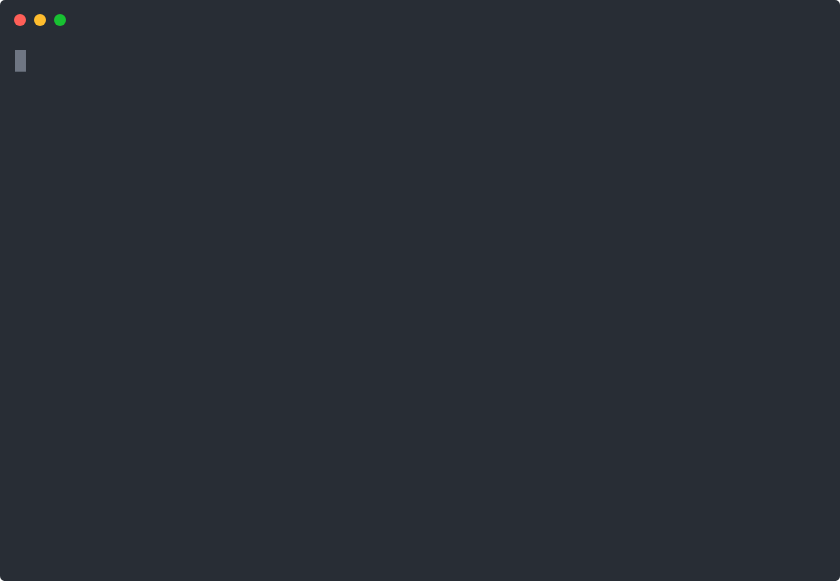
t = 0.00 s
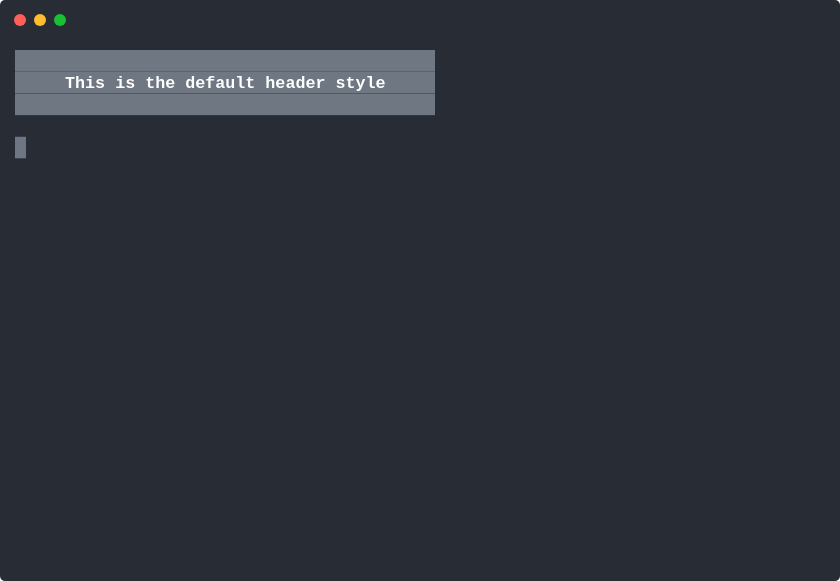
t = 1.53 s
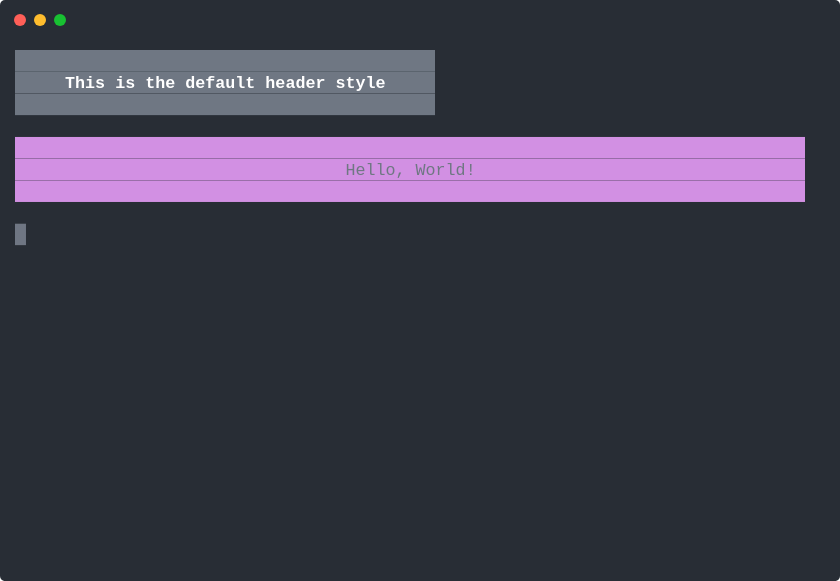
t = 3.53 s
t = 5.04 s: frame unchanged from t = 3.53 s, image omitted
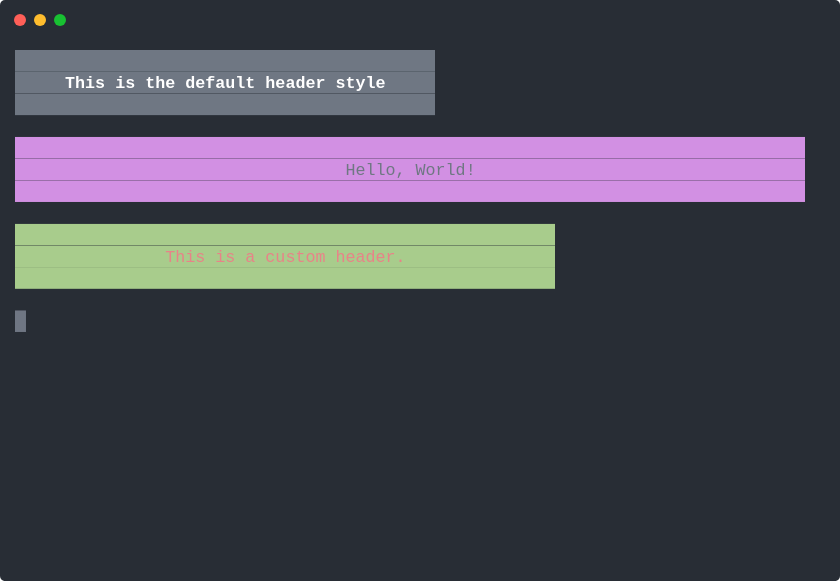
t = 6.28 s
t = 8.78 s: frame unchanged from t = 6.28 s, image omitted

The animated SVG that drew these frames (rendered in a browser with its animation timeline set to each time). Animation: 1 CSS @keyframes rule; frames cover the first 8.78 s, repeats indefinitely.

<svg xmlns="http://www.w3.org/2000/svg" xmlns:xlink="http://www.w3.org/1999/xlink" width="840" height="581.04"><rect width="840" height="581.04" rx="5" ry="5" class="a"></rect><svg y="0%" x="0%"><circle cx="20" cy="20" r="6" class="b"></circle><circle cx="40" cy="20" r="6" class="c"></circle><circle cx="60" cy="20" r="6" class="d"></circle></svg><svg height="521.04" viewBox="0 0 80 52.104" width="800" x="15" xmlns="http://www.w3.org/2000/svg" xmlns:xlink="http://www.w3.org/1999/xlink" y="50"><style>.a{fill:rgb(40,45,53)}.b{fill:#ff5f58}.c{fill:#ffbd2e}.d{fill:#18c132}.e{font-family:Monaco,Consolas,Menlo,'Bitstream Vera Sans Mono','Powerline Symbols',monospace}.f{fill:rgb(111,119,131)}.g{fill:rgb(185,192,203);white-space:pre}.h{fill:rgb(255,255,255);font-weight:bold;white-space:pre}.i{fill:rgb(210,144,227)}.j{fill:rgb(111,119,131);white-space:pre}.k{fill:rgb(168,204,140)}.l{fill:rgb(232,131,136);white-space:pre}.m{fill:transparent}.n{fill:rgb(111,118,131)}.p{animation-duration:10.030559s;animation-iteration-count:infinite;animation-name:o;animation-timing-function:steps(1,end)}@keyframes o{0%{transform:translateX(-0px)}10.3%{transform:translateX(-80px)}30.2%{transform:translateX(-160px)}50.2%{transform:translateX(-240px)}100%{transform:translateX(-320px)}}</style><g font-family="Monaco, Consolas, Menlo, &#x27;Bitstream Vera Sans Mono&#x27;, &#x27;Powerline Symbols&#x27;, monospace" font-size="1.67" class="e"><defs><symbol id="1"><rect height="2.171" width="42" x="0" y="0" class="f"></rect><text x="0" y="1.67" class="g">                                          </text></symbol><symbol id="2"><rect height="2.171" width="42" x="0" y="0" class="f"></rect><text x="0" y="1.67" class="h">     This is the default header style     </text></symbol><symbol id="3"><rect height="2.171" width="79" x="0" y="0" class="i"></rect><text x="0" y="1.67" class="g">                                                                               </text></symbol><symbol id="4"><rect height="2.171" width="79" x="0" y="0" class="i"></rect><text x="0" y="1.67" class="j">                                 Hello, World!                                 </text></symbol><symbol id="5"><rect height="2.171" width="54" x="0" y="0" class="k"></rect><text x="0" y="1.67" class="g">                                                      </text></symbol><symbol id="6"><rect height="2.171" width="54" x="0" y="0" class="k"></rect><text x="0" y="1.67" class="l">               This is a custom header.               </text></symbol><symbol id="a"><rect height="24" width="80" x="0" y="0" class="m"></rect></symbol><symbol id="b"><rect height="2.171" width="1.1022" class="n"></rect></symbol></defs><rect height="52.104" width="80" class="a"></rect><g class="p"><svg x="0" y="0" width="400"><svg x="0"><use xlink:href="#a"></use><use xlink:href="#b" x="-0.0040000000000000036" y="0"></use></svg><svg x="80"><use xlink:href="#a"></use><use xlink:href="#b" x="-0.0040000000000000036" y="8.658999999999999"></use><use xlink:href="#1" y="0"></use><use xlink:href="#2" y="2.171"></use><use xlink:href="#1" y="4.342"></use></svg><svg x="160"><use xlink:href="#a"></use><use xlink:href="#b" x="-0.0040000000000000036" y="17.343"></use><use xlink:href="#1" y="0"></use><use xlink:href="#2" y="2.171"></use><use xlink:href="#1" y="4.342"></use><use xlink:href="#3" y="8.684"></use><use xlink:href="#4" y="10.855"></use><use xlink:href="#3" y="13.026"></use></svg><svg x="240"><use xlink:href="#a"></use><use xlink:href="#b" x="-0.0040000000000000036" y="26.027"></use><use xlink:href="#1" y="0"></use><use xlink:href="#2" y="2.171"></use><use xlink:href="#1" y="4.342"></use><use xlink:href="#3" y="8.684"></use><use xlink:href="#4" y="10.855"></use><use xlink:href="#3" y="13.026"></use><use xlink:href="#5" y="17.368"></use><use xlink:href="#6" y="19.539"></use><use xlink:href="#5" y="21.71"></use></svg><svg x="320"><use xlink:href="#a"></use><use xlink:href="#b" x="-0.0040000000000000036" y="30.369"></use><use xlink:href="#1" y="0"></use><use xlink:href="#2" y="2.171"></use><use xlink:href="#1" y="4.342"></use><use xlink:href="#3" y="8.684"></use><use xlink:href="#4" y="10.855"></use><use xlink:href="#3" y="13.026"></use><use xlink:href="#5" y="17.368"></use><use xlink:href="#6" y="19.539"></use><use xlink:href="#5" y="21.71"></use><text x="0" y="29.893" class="g">restarting...</text></svg></svg></g></g></svg></svg>
